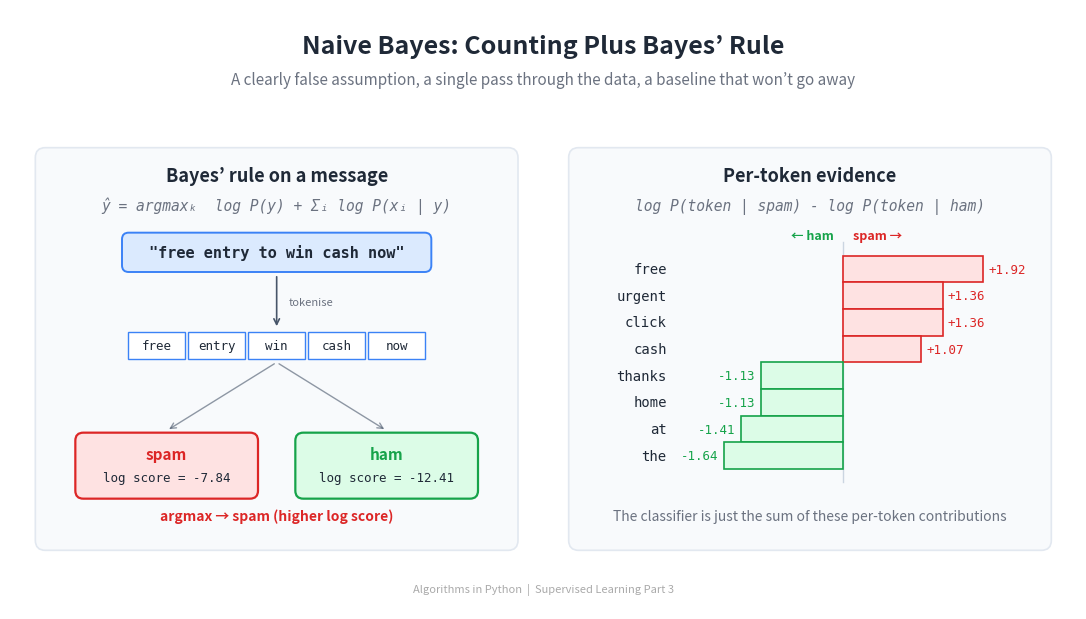

The script that saved this image: (Note: this script raises an exception after producing the figure.)
import matplotlib
matplotlib.use('Agg')
import matplotlib.pyplot as plt
from matplotlib.patches import FancyBboxPatch, Rectangle, FancyArrowPatch
import numpy as np

# ── Colours ──
BG_COLOR = '#FFFFFF'
TEXT_COLOR = '#1F2937'
SUBTLE_TEXT = '#6B7280'
PANEL_BG = '#F8FAFC'
PANEL_EDGE = '#E2E8F0'

SPAM_FILL = '#fee2e2'
SPAM_BORDER = '#DC2626'
HAM_FILL = '#dcfce7'
HAM_BORDER = '#16a34a'
ARROW_COLOR = '#475569'
NEUTRAL_FILL = '#dbeafe'
NEUTRAL_BORDER = '#3b82f6'

fig, ax = plt.subplots(1, 1, figsize=(1600/150, 900/150), dpi=150)
ax.set_xlim(0, 16)
ax.set_ylim(0, 9)
ax.set_aspect('equal')
ax.axis('off')
fig.patch.set_facecolor(BG_COLOR)
ax.set_facecolor(BG_COLOR)

# ── Title ──
ax.text(8, 8.45, 'Naive Bayes: Counting Plus Bayes\u2019 Rule',
        fontsize=18, fontweight='bold', ha='center', va='center',
        color=TEXT_COLOR, fontfamily='sans-serif')

# ── Subtitle ──
ax.text(8, 7.95,
        'A clearly false assumption, a single pass through the data, a baseline that won\u2019t go away',
        fontsize=11, fontstyle='italic', ha='center', va='center',
        color=SUBTLE_TEXT, fontfamily='sans-serif')

# ═══════════════════════════════════════════════════════════
# Two side-by-side panels
# ═══════════════════════════════════════════════════════════
LEFT_PANEL = (0.4, 0.9, 7.2, 6.0)
RIGHT_PANEL = (8.4, 0.9, 7.2, 6.0)

for (px, py, pw, ph) in [LEFT_PANEL, RIGHT_PANEL]:
    panel = FancyBboxPatch((px, py), pw, ph,
                           boxstyle="round,pad=0.02,rounding_size=0.15",
                           facecolor=PANEL_BG, edgecolor=PANEL_EDGE,
                           linewidth=1.2, zorder=0)
    ax.add_patch(panel)

# ═══════════════════════════════════════════════════════════
# LEFT PANEL --- The probabilistic decision
# ═══════════════════════════════════════════════════════════
lpx, lpy, lpw, lph = LEFT_PANEL

ax.text(lpx + lpw/2, lpy + lph - 0.4, 'Bayes\u2019 rule on a message',
        fontsize=13, fontweight='bold', ha='center', va='center',
        color=TEXT_COLOR, fontfamily='sans-serif')
ax.text(lpx + lpw/2, lpy + lph - 0.85,
        '\u0177 = argmax\u2096  log P(y) + \u03a3\u1d62 log P(x\u1d62 | y)',
        fontsize=10.5, fontstyle='italic', ha='center', va='center',
        color=SUBTLE_TEXT, fontfamily='monospace')

# Show a message at top, with tokens flowing down to two class scores
msg_text = '"free entry to win cash now"'
msg_y = lpy + lph - 1.55
msg_w = 4.6
msg_h = 0.55
msg_x = lpx + (lpw - msg_w) / 2
ax.add_patch(FancyBboxPatch((msg_x, msg_y - msg_h/2), msg_w, msg_h,
                            boxstyle="round,pad=0.02,rounding_size=0.10",
                            facecolor=NEUTRAL_FILL, edgecolor=NEUTRAL_BORDER,
                            linewidth=1.4, zorder=2))
ax.text(lpx + lpw/2, msg_y, msg_text,
        fontsize=11, fontweight='bold', ha='center', va='center',
        color=TEXT_COLOR, fontfamily='monospace', zorder=3)

# Tokens
tokens = ['free', 'entry', 'win', 'cash', 'now']
n_tok = len(tokens)
tok_y = lpy + 3.05
tok_w = 0.85
tok_gap = 0.05
total_tok_w = n_tok * tok_w + (n_tok - 1) * tok_gap
tok_x0 = lpx + (lpw - total_tok_w) / 2
for i, t in enumerate(tokens):
    tx = tok_x0 + i * (tok_w + tok_gap)
    ax.add_patch(Rectangle((tx, tok_y - 0.2), tok_w, 0.4,
                           facecolor='white', edgecolor=NEUTRAL_BORDER,
                           linewidth=1.0, zorder=2))
    ax.text(tx + tok_w/2, tok_y, t,
            fontsize=9, ha='center', va='center',
            color=TEXT_COLOR, fontfamily='monospace', zorder=3)

# Arrow from message down to tokens
mid_x = lpx + lpw/2
ax.annotate('', xy=(mid_x, tok_y + 0.25),
            xytext=(mid_x, msg_y - msg_h/2 - 0.05),
            arrowprops=dict(arrowstyle='->', color=ARROW_COLOR, lw=1.2))
ax.text(mid_x + 0.18, (tok_y + 0.25 + msg_y - msg_h/2 - 0.05) / 2,
        'tokenise',
        fontsize=8, fontstyle='italic', ha='left', va='center',
        color=SUBTLE_TEXT, fontfamily='sans-serif')

# Two class score boxes at the bottom
score_y = lpy + 1.25
score_w = 2.7
score_h = 0.95
spam_x = lpx + 0.6
ham_x = lpx + lpw - 0.6 - score_w

for (sx, label, fill, border, score) in [
    (spam_x, 'spam', SPAM_FILL, SPAM_BORDER, '-7.84'),
    (ham_x, 'ham',  HAM_FILL,  HAM_BORDER,  '-12.41'),
]:
    ax.add_patch(FancyBboxPatch((sx, score_y - score_h/2), score_w, score_h,
                                boxstyle="round,pad=0.02,rounding_size=0.12",
                                facecolor=fill, edgecolor=border,
                                linewidth=1.6, zorder=2))
    ax.text(sx + score_w/2, score_y + 0.18, label,
            fontsize=11, fontweight='bold', ha='center', va='center',
            color=border, fontfamily='sans-serif', zorder=3)
    ax.text(sx + score_w/2, score_y - 0.18, f'log score = {score}',
            fontsize=9, ha='center', va='center',
            color=TEXT_COLOR, fontfamily='monospace', zorder=3)

# Arrow from tokens to each score; highlight the winner
for sx in [spam_x, ham_x]:
    ax.annotate('', xy=(sx + score_w/2, score_y + score_h/2 + 0.05),
                xytext=(mid_x, tok_y - 0.25),
                arrowprops=dict(arrowstyle='->', color=ARROW_COLOR, lw=1.0,
                                alpha=0.6))

# Winner annotation
ax.text(lpx + lpw/2, lpy + 0.5,
        'argmax \u2192 spam (higher log score)',
        fontsize=10, fontweight='bold', ha='center', va='center',
        color=SPAM_BORDER, fontfamily='sans-serif')

# ═══════════════════════════════════════════════════════════
# RIGHT PANEL --- Per-class log-likelihood bars
# ═══════════════════════════════════════════════════════════
rpx, rpy, rpw, rph = RIGHT_PANEL

ax.text(rpx + rpw/2, rpy + rph - 0.4, 'Per-token evidence',
        fontsize=13, fontweight='bold', ha='center', va='center',
        color=TEXT_COLOR, fontfamily='sans-serif')
ax.text(rpx + rpw/2, rpy + rph - 0.85,
        'log P(token | spam) - log P(token | ham)',
        fontsize=10.5, fontstyle='italic', ha='center', va='center',
        color=SUBTLE_TEXT, fontfamily='monospace')

# Pick four spam-leaning tokens and four ham-leaning tokens
items = [
    ('free',      +1.92),
    ('urgent',    +1.36),
    ('click',     +1.36),
    ('cash',      +1.07),
    ('thanks',    -1.13),
    ('home',      -1.13),
    ('the',       -1.64),
    ('at',        -1.41),
]
items.sort(key=lambda kv: -kv[1])  # most spam at top

# Plot box
plot_left = rpx + 1.6
plot_right = rpx + rpw - 0.6
plot_centre = (plot_left + plot_right) / 2
plot_top = rpy + rph - 1.4
plot_bottom = rpy + 1.0
n_items = len(items)
bar_h = 0.40
row_step = (plot_top - plot_bottom) / (n_items + 1)

# Centre vertical line
ax.plot([plot_centre, plot_centre], [plot_bottom, plot_top],
        color='#CBD5E1', linewidth=1.0, zorder=1)

# Max abs ratio sets the scale
max_abs = max(abs(r) for _, r in items)
half_width = (plot_right - plot_left) / 2 - 0.4

for i, (tok, ratio) in enumerate(items):
    y = plot_top - (i + 1) * row_step
    bar_w = (abs(ratio) / max_abs) * half_width
    if ratio >= 0:
        x0 = plot_centre
        fill = SPAM_FILL
        border = SPAM_BORDER
    else:
        x0 = plot_centre - bar_w
        fill = HAM_FILL
        border = HAM_BORDER
    ax.add_patch(Rectangle((x0, y - bar_h/2), bar_w, bar_h,
                           facecolor=fill, edgecolor=border,
                           linewidth=1.2, zorder=2))
    # Token label on the LEFT margin (consistent for every row)
    ax.text(plot_left - 0.15, y, tok,
            fontsize=10, ha='right', va='center',
            color=TEXT_COLOR, fontfamily='monospace', zorder=3)
    # Numeric value at the end of the bar
    if ratio >= 0:
        ax.text(x0 + bar_w + 0.08, y, f'{ratio:+.2f}',
                fontsize=9, ha='left', va='center',
                color=SPAM_BORDER, fontfamily='monospace', zorder=3)
    else:
        ax.text(x0 - 0.08, y, f'{ratio:+.2f}',
                fontsize=9, ha='right', va='center',
                color=HAM_BORDER, fontfamily='monospace', zorder=3)

# Side labels at the top of the chart area
ax.text(plot_centre - 0.15, plot_top + 0.1, '\u2190 ham',
        fontsize=9, fontweight='bold', ha='right', va='center',
        color=HAM_BORDER, fontfamily='sans-serif')
ax.text(plot_centre + 0.15, plot_top + 0.1, 'spam \u2192',
        fontsize=9, fontweight='bold', ha='left', va='center',
        color=SPAM_BORDER, fontfamily='sans-serif')

# Caption
ax.text(rpx + rpw/2, rpy + 0.5,
        'The classifier is just the sum of these per-token contributions',
        fontsize=10, ha='center', va='center',
        color=SUBTLE_TEXT, fontfamily='sans-serif')

# ═══════════════════════════════════════════════════════════
# FOOTER
# ═══════════════════════════════════════════════════════════
ax.text(8, 0.3, 'Algorithms in Python  |  Supervised Learning Part 3',
        fontsize=8, ha='center', va='center',
        color='#aaaaaa', fontfamily='sans-serif')

fig.subplots_adjust(left=0, right=1, top=1, bottom=0)
out = 'D:/Projects/Medium/algorithms-in-python/01-supervised-learning/03-naive-bayes/header_naive_bayes.png'
plt.savefig(out, dpi=150, facecolor=BG_COLOR)
plt.close()
print(f'Saved to {out}')
